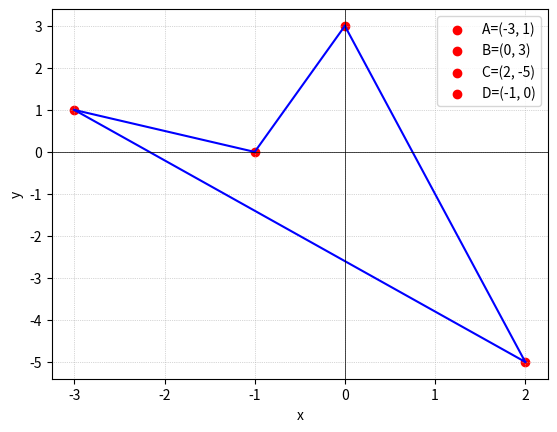

The script that saved this image:
import numpy as np
import matplotlib.pyplot as plt

A = np.array([-3, 1])
B = np.array([0, 3])
C = np.array([2, -5])
D = np.array([-1, 0])

def plot_pic():
	plt.plot([A[0], D[0]], [A[1], D[1]], color='b')
	plt.plot([B[0], C[0]], [B[1], C[1]], color='b')
	plt.plot([C[0], A[0]], [C[1], A[1]], color='b')
	plt.plot([D[0], B[0]], [D[1], B[1]], color='b')
	plt.scatter(A[0], A[1], color='red', label='A=(-3, 1)', alpha=1)
	plt.scatter(B[0], B[1], color='red', label='B=(0, 3)', alpha=1)
	plt.scatter(C[0], C[1], color='red', label='C=(2, -5)', alpha=1)
	plt.scatter(D[0], D[1], color='red', label='D=(-1, 0)', alpha=1)
	dA = np.array([0.2, 0.15])
	dB = np.array([-0.4, -0.1])
	dC = np.array([-0.7, 0.1])
	dD = np.array([0.4, 0.1])
	plt.xlabel('x')
	plt.ylabel('y')
	plt.legend()
	plt.axhline(0, color='black',linewidth=0.5)
	plt.axvline(0, color='black',linewidth=0.5)
	plt.grid(True, linewidth=0.5, linestyle='dotted')
	plt.show()
plot_pic()
# Вычисление площади четырехугольника ABCD
S = 0.5 * np.abs(np.cross(B - A, D - C))
print("Площадь четырехугольника ABCD:", S)



# import numpy as np
# import matplotlib.pyplot as plt
# A = np.array([-3, 1])
# B = np.array([0, 3])
# C = np.array([2, -5])
# D = np.array([-1, 0])
# plt.plot([A[0], B[0]], [A[1], B[1]], color='b')
# plt.plot([B[0], C[0]], [B[1], C[1]], color='b')
# plt.plot([C[0], D[0]], [C[1], D[1]], color='b')
# plt.plot([D[0], A[0]], [D[1], A[1]], color='b')
# plt.scatter(A[0], A[1], color='r', label='A')
# plt.scatter(B[0], B[1], color='r', label='B')
# plt.scatter(C[0], C[1], color='r', label='C')
# plt.scatter(D[0], D[1], color='r', label='D')
# plt.xlabel('x')
# plt.ylabel('y')
# plt.legend()
# plt.axhline(0, color='black',linewidth=0.5)
# plt.axvline(0, color='black',linewidth=0.5)
# plt.grid(True, linewidth=0.5, linestyle='dotted')
# plt.show()
# # Вычисление площади четырехугольника ABCD
# area = 0.5 * np.abs(np.cross(B - D, A- C))
# print("Площадь четырехугольника ABCD:", area)